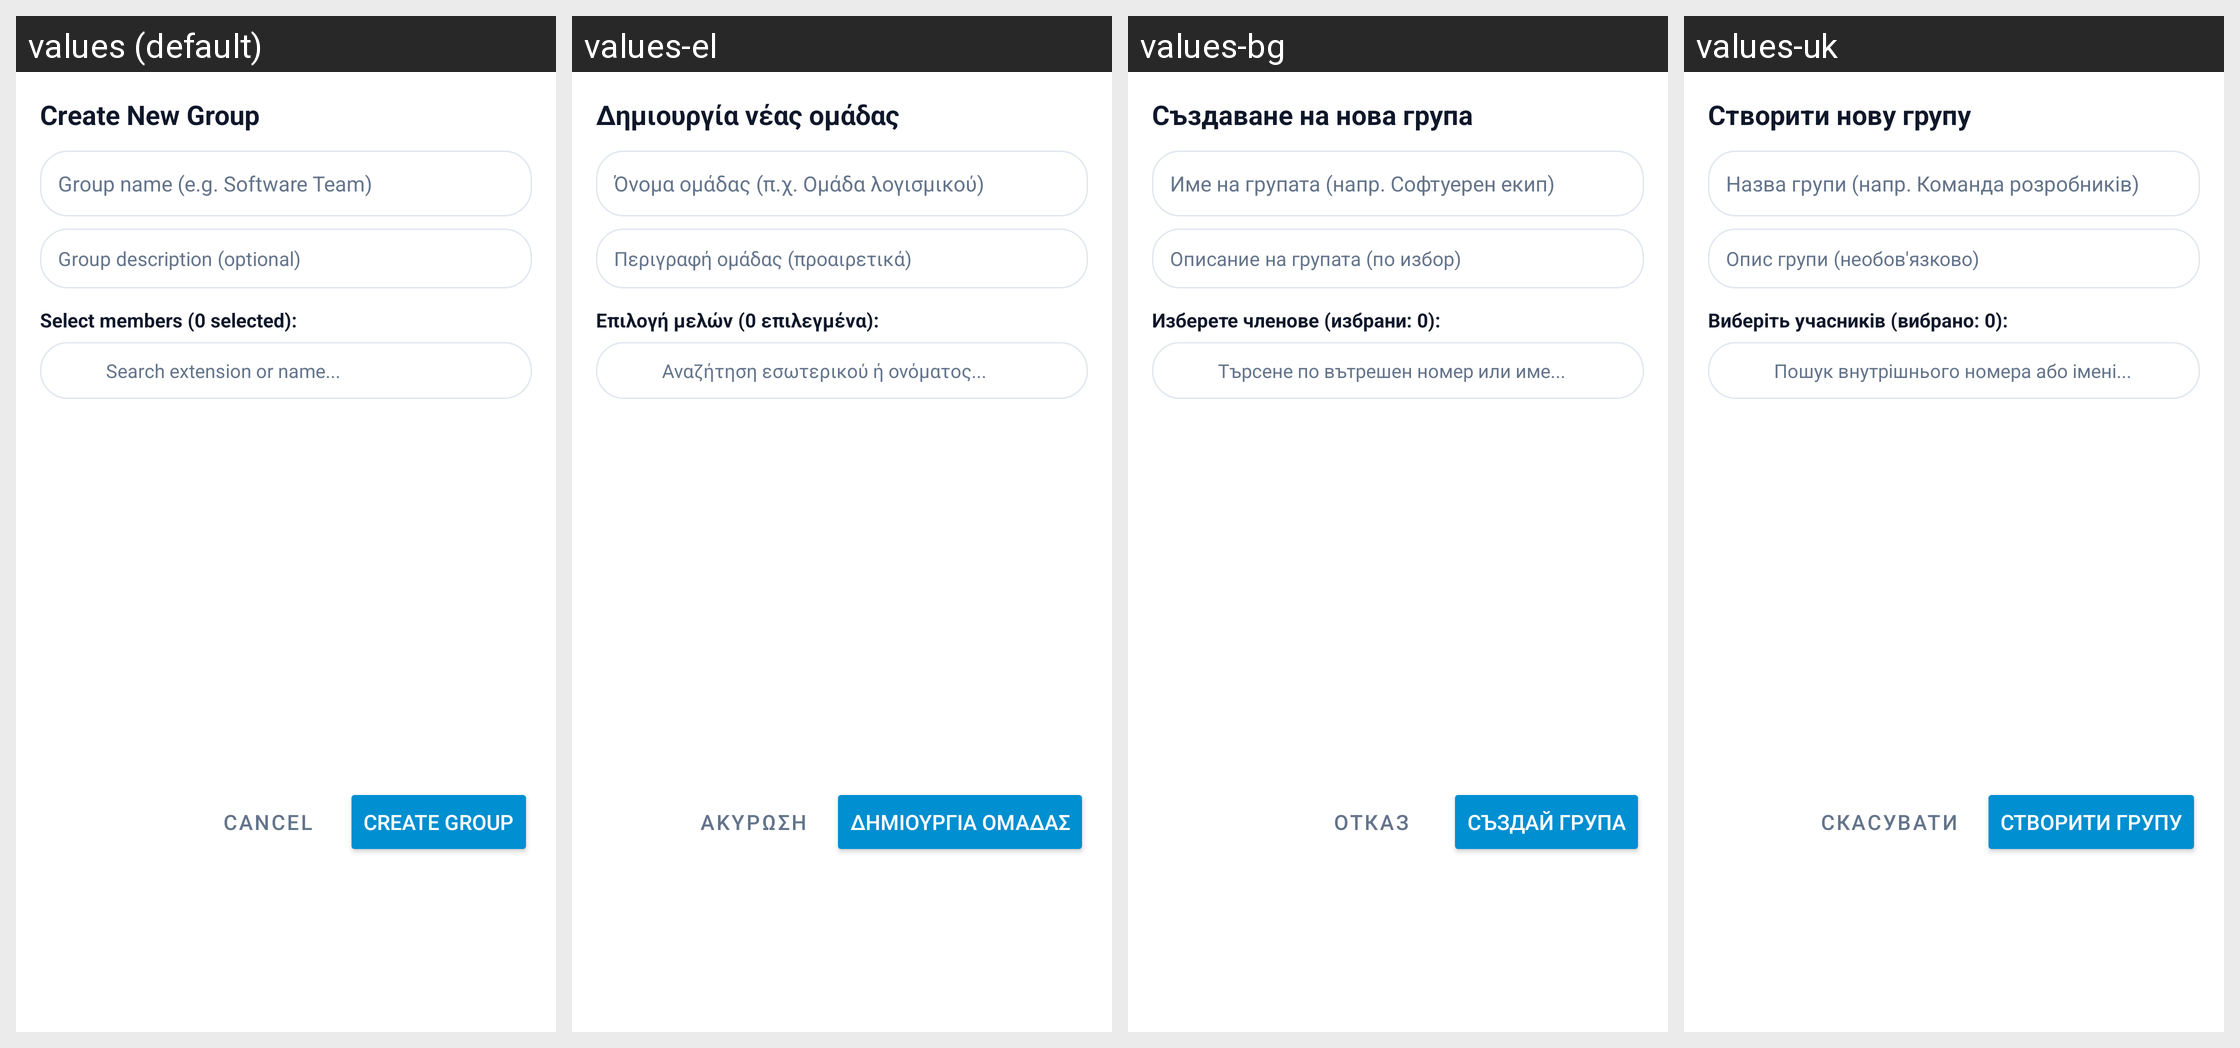

Strings drawn on this Android screen and how each of the app's shown locales translates them:
Android screen res/layout/dialog_new_group.xml rendered under 4 locales, left to right: values (default), values-el, values-bg, values-uk. Device: Nexus 5 (rendered at 1080×1920; each locale shown at half size, 540×960, under a caption strip naming it); theme Theme.AiPbxPhone.
Other locales in the repository, not shown: values-az, values-cs, values-da, values-de, values-es, values-fi, values-fr, values-hr, values-hu, values-it, values-nb, values-nl, values-pl, values-pt, values-ro, values-ru, values-sr, values-sv, values-tr.
Strings drawn on this screen, with the default value and each locale's value (text and hints the layout hard-codes, and strings that could not be matched under every locale, appear in the picture but are not listed):

ui_create_new_group
  values: Create New Group
  values-el: Δημιουργία νέας ομάδας
  values-bg: Създаване на нова група
  values-uk: Створити нову групу

ui_group_name_hint
  values: Group name (e.g. Software Team)
  values-el: Όνομα ομάδας (π.χ. Ομάδα λογισμικού)
  values-bg: Име на групата (напр. Софтуерен екип)
  values-uk: Назва групи (напр. Команда розробників)

ui_group_description_hint
  values: Group description (optional)
  values-el: Περιγραφή ομάδας (προαιρετικά)
  values-bg: Описание на групата (по избор)
  values-uk: Опис групи (необов'язково)

ui_select_members_zero
  values: Select members (0 selected):
  values-el: Επιλογή μελών (0 επιλεγμένα):
  values-bg: Изберете членове (избрани: 0):
  values-uk: Виберіть учасників (вибрано: 0):

ui_search_extension_or_name
  values: Search extension or name...
  values-el: Αναζήτηση εσωτερικού ή ονόματος...
  values-bg: Търсене по вътрешен номер или име...
  values-uk: Пошук внутрішнього номера або імені...

ui_cancel
  values: Cancel
  values-el: Ακύρωση
  values-bg: Отказ
  values-uk: Скасувати

ui_create_group
  values: Create Group
  values-el: Δημιουργία ομάδας
  values-bg: Създай група
  values-uk: Створити групу
